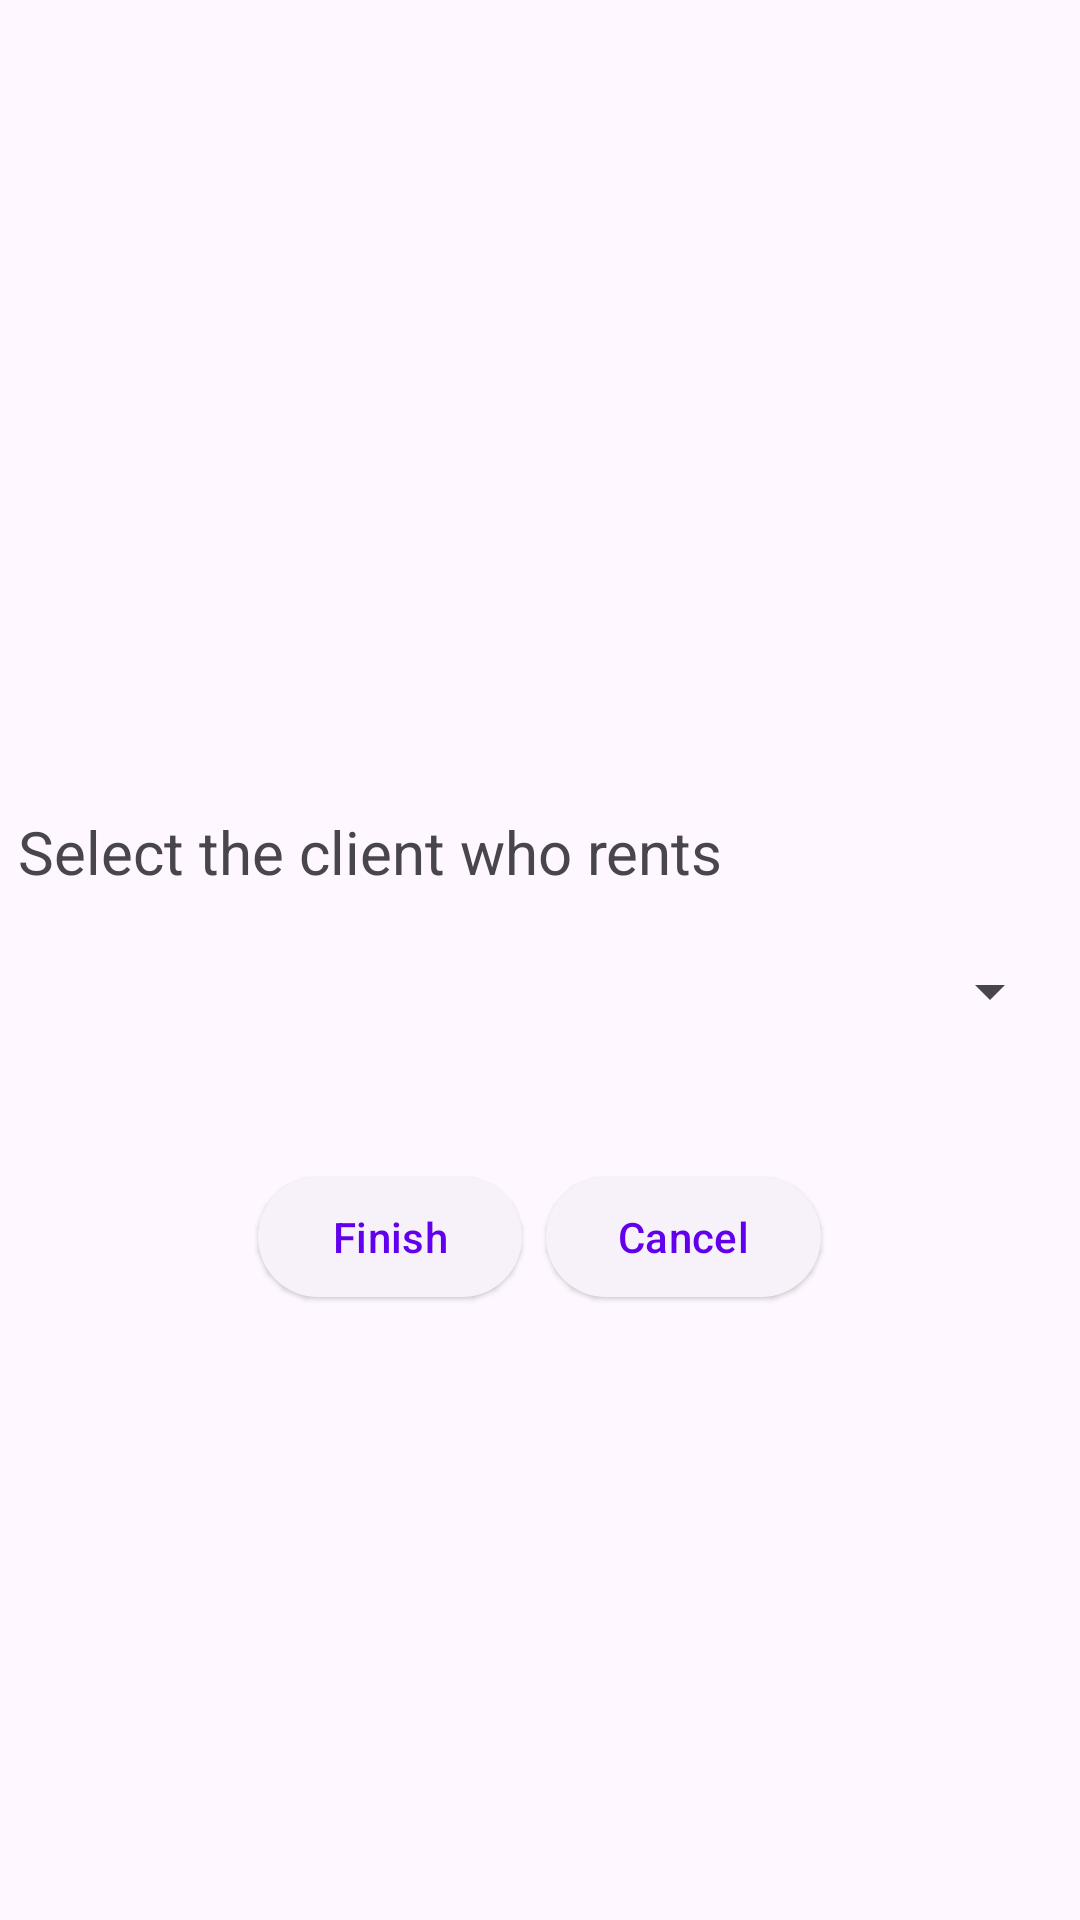

The Android layout XML behind this screen, and the referenced resources:
<!-- AndroidManifest.xml: application theme Theme.Frontend -->
<!-- res/layout/activity_add_rent.xml -->
<?xml version="1.0" encoding="utf-8"?>

    <LinearLayout
        xmlns:android="http://schemas.android.com/apk/res/android"
        xmlns:app="http://schemas.android.com/apk/res-auto"
        xmlns:tools="http://schemas.android.com/tools"
        xmlns:bind="http://schemas.android.com/tools"
        android:layout_width="match_parent"
        android:layout_height="match_parent"
        android:orientation="vertical"
        android:padding="6dp">

        <ImageView
            android:id="@+id/property_image"
            android:layout_width="match_parent"
            android:layout_height="200dp"
            android:contentDescription="Imagine proprietate"
            android:scaleType="centerCrop"
            tools:srcCompat="@tools:sample/avatars" />

        <androidx.appcompat.widget.AppCompatTextView
            android:layout_marginTop="10dp"
            android:id="@+id/title_et"
            android:layout_width="wrap_content"
            android:layout_height="wrap_content"
            android:layout_gravity="center_horizontal"
            android:textSize="18sp"
            android:inputType="text"
            android:textAppearance="?attr/textAppearanceTitleMedium"
            />

        <androidx.appcompat.widget.AppCompatTextView
            android:layout_marginTop="30dp"
            android:layout_width="wrap_content"
            android:layout_height="30dp"
            android:text="@string/select_rent_client"
            android:textSize="20sp" />

        <Spinner
            android:layout_marginTop="10dp"
            android:layout_marginBottom="30dp"
            android:textSize="20sp"
            android:id="@+id/clientSpinner"
            android:layout_width="match_parent"
            android:layout_height="40dp"
            />


        
        <LinearLayout
            android:layout_width="match_parent"
            android:layout_height="wrap_content"
            android:layout_margin="8dp"
            android:orientation="horizontal"
            android:gravity="center_horizontal">

            <com.google.android.material.button.MaterialButton
                android:id="@+id/finish_button"
                style="@style/Widget.Material3.Button.ElevatedButton"
                android:layout_width="wrap_content"
                android:layout_height="wrap_content"
                android:layout_marginEnd="8dp"
                android:text="@string/button_finish"
                android:textSize="14sp"/>

            <com.google.android.material.button.MaterialButton
                android:id="@+id/cancel_button"
                style="@style/Widget.Material3.Button.ElevatedButton"
                android:layout_width="wrap_content"
                android:layout_height="wrap_content"
                android:text="@string/button_cancel"
                android:textSize="14sp" />
        </LinearLayout>

    </LinearLayout>
<!-- resources referenced by this layout -->
<resources>
  <string name="button_cancel">Cancel</string>
  <string name="button_finish">Finish</string>
  <string name="select_rent_client">Select the client who rents</string>
  <style name="Theme.Frontend" parent="Theme.Material3.Light.NoActionBar">
  
          <item name="android:forceDarkAllowed">false</item>
  
          
          <item name="colorPrimary">@color/purple_500</item>
          <item name="colorPrimaryVariant">@color/purple_700</item>
          <item name="colorOnPrimary">@color/white</item>
          
          <item name="colorSecondary">#7603DA</item>
          <item name="colorSecondaryVariant">@color/teal_700</item>
          <item name="colorOnSecondary">@color/black</item>
          
          <item name="android:statusBarColor">@color/black</item>
          
      </style>
  <!-- not gathered from this repository: default colours our renderer supplied (Android Studio template values) -->
  <color name="purple_500">#FF6200EE</color>
  <color name="purple_700">#FF3700B3</color>
  <color name="teal_700">#FF018786</color>
  <color name="black">#FF000000</color>
  <color name="white">#FFFFFFFF</color>
</resources>
